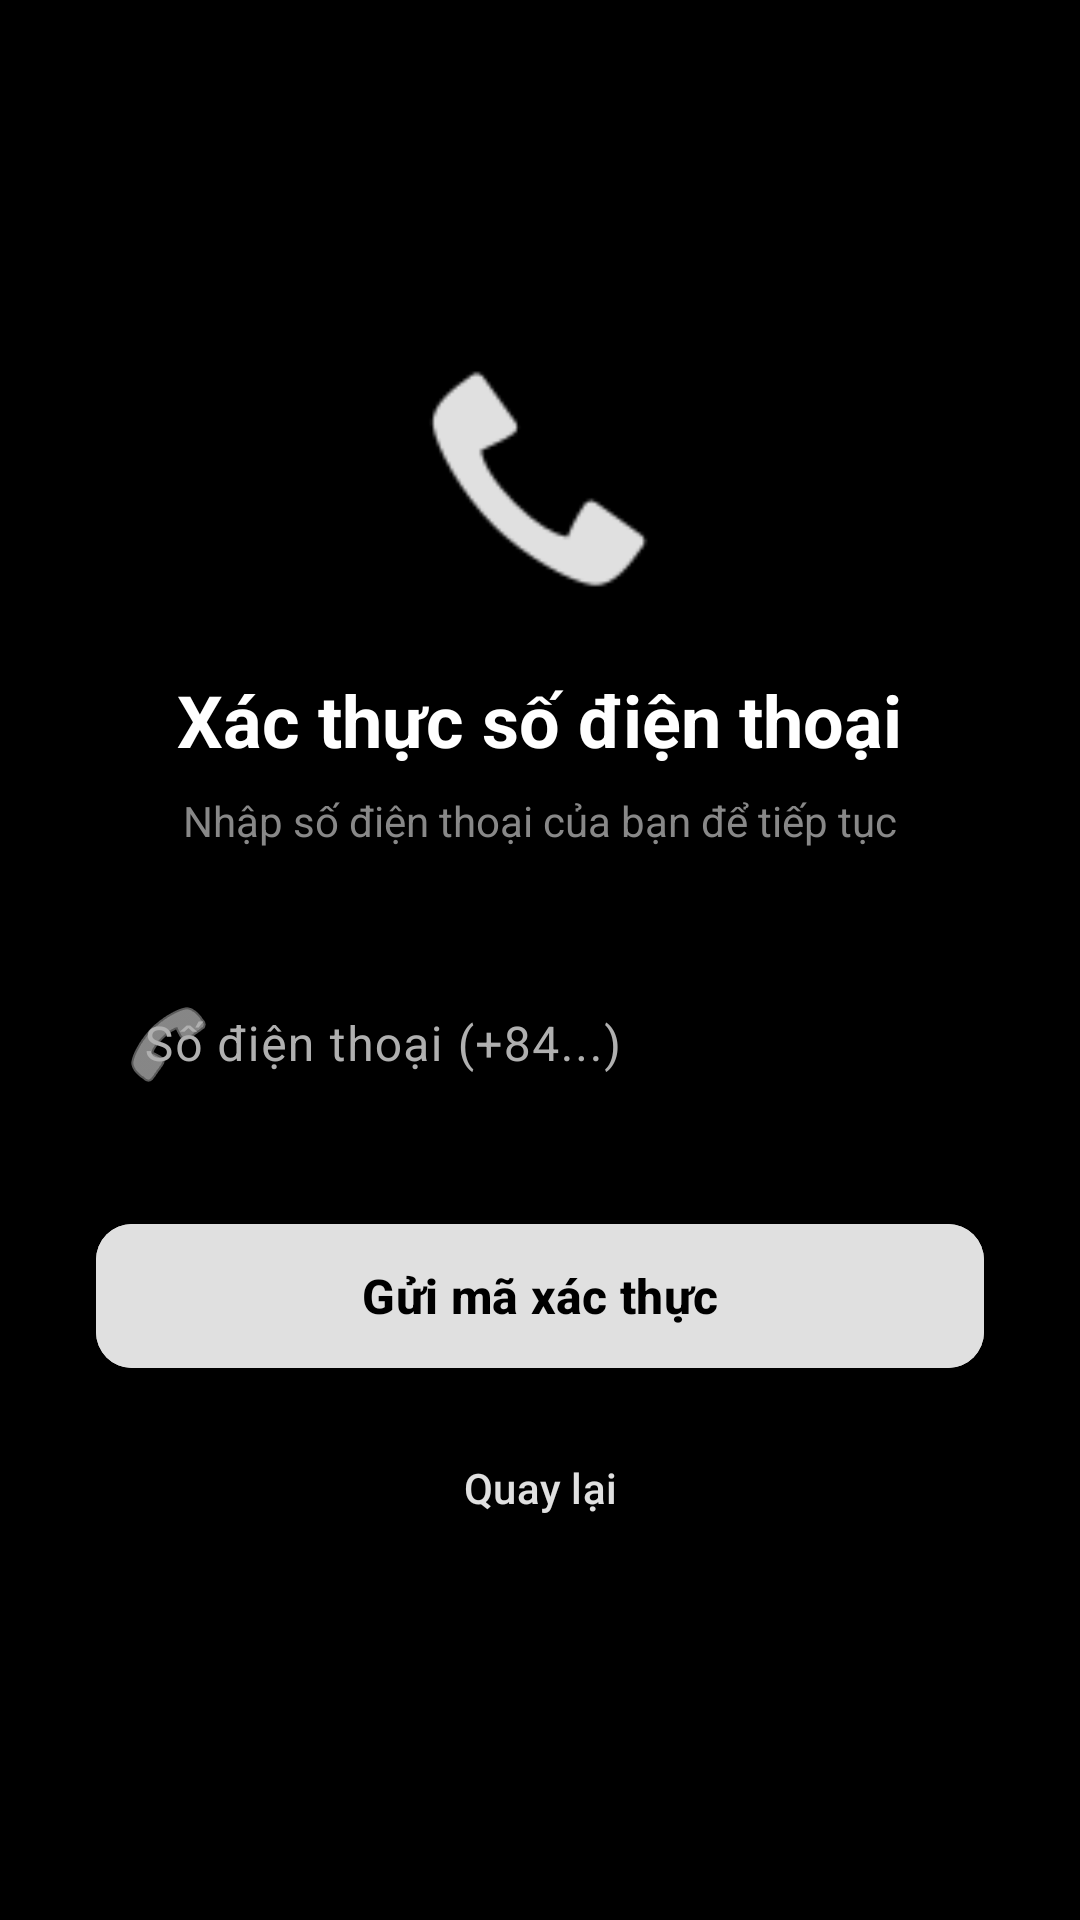

Android layout source for this screen:
<!-- AndroidManifest.xml: application theme Theme.AppReadingBook -->
<!-- res/layout/activity_phone_login.xml -->
<?xml version="1.0" encoding="utf-8"?>
<LinearLayout xmlns:android="http://schemas.android.com/apk/res/android"
    xmlns:app="http://schemas.android.com/apk/res-auto"
    android:layout_width="match_parent"
    android:layout_height="match_parent"
    android:background="@color/background"
    android:gravity="center"
    android:orientation="vertical"
    android:padding="32dp">

    <ImageView
        android:layout_width="80dp"
        android:layout_height="80dp"
        android:layout_marginBottom="24dp"
        android:src="@android:drawable/stat_sys_phone_call"
        app:tint="@color/primary" />

    <TextView
        android:layout_width="wrap_content"
        android:layout_height="wrap_content"
        android:text="Xác thực số điện thoại"
        android:textColor="@color/white"
        android:textSize="24sp"
        android:textStyle="bold" />

    <TextView
        android:id="@+id/tvInstruction"
        android:layout_width="wrap_content"
        android:layout_height="wrap_content"
        android:layout_marginTop="8dp"
        android:layout_marginBottom="32dp"
        android:text="Nhập số điện thoại của bạn để tiếp tục"
        android:textColor="@color/gray"
        android:textSize="14sp" />

    <com.google.android.material.textfield.TextInputLayout
        android:id="@+id/tilPhone"
        style="@style/AppEditTextStyle"
        android:layout_width="match_parent"
        android:layout_height="wrap_content"
        android:hint="Số điện thoại (+84...)"
        app:startIconDrawable="@android:drawable/ic_menu_call"
        app:startIconTint="@color/primary">

        <com.google.android.material.textfield.TextInputEditText
            android:id="@+id/edtPhone"
            android:layout_width="match_parent"
            android:layout_height="wrap_content"
            android:inputType="phone"
            android:textColor="@color/white" />
    </com.google.android.material.textfield.TextInputLayout>

    <com.google.android.material.textfield.TextInputLayout
        android:id="@+id/tilOtp"
        style="@style/AppEditTextStyle"
        android:layout_width="match_parent"
        android:layout_height="wrap_content"
        android:layout_marginTop="16dp"
        android:hint="Mã xác thực (OTP)"
        android:visibility="gone"
        app:startIconDrawable="@android:drawable/ic_lock_lock"
        app:startIconTint="@color/primary">

        <com.google.android.material.textfield.TextInputEditText
            android:id="@+id/edtOtp"
            android:layout_width="match_parent"
            android:layout_height="wrap_content"
            android:inputType="number"
            android:textColor="@color/white" />
    </com.google.android.material.textfield.TextInputLayout>

    <com.google.android.material.button.MaterialButton
        android:id="@+id/btnAction"
        style="@style/AppButtonStyle"
        android:layout_width="match_parent"
        android:layout_height="wrap_content"
        android:layout_marginTop="32dp"
        android:backgroundTint="@color/primary"
        android:text="Gửi mã xác thực"
        android:textColor="@color/on_primary" />

    <com.google.android.material.button.MaterialButton
        android:id="@+id/btnBack"
        style="@style/Widget.Material3.Button.TextButton"
        android:layout_width="wrap_content"
        android:layout_height="wrap_content"
        android:layout_marginTop="16dp"
        android:text="Quay lại"
        android:textColor="@color/primary" />

</LinearLayout>
<!-- resources referenced by this layout -->
<resources>
  <color name="background">#000000</color>
  <color name="gray">#888888</color>
  <color name="on_primary">#000000</color>
  <color name="primary">#E0E0E0</color>
  <color name="white">#FFFFFF</color>
  <style name="AppButtonStyle" parent="Widget.Material3.Button">
          <item name="android:layout_height">56dp</item>
          <item name="cornerRadius">12dp</item>
          <item name="android:textAllCaps">false</item>
          <item name="android:insetTop">0dp</item>
          <item name="android:insetBottom">0dp</item>
          <item name="android:textSize">16sp</item>
          <item name="android:textStyle">bold</item>
      </style>
  <style name="AppEditTextStyle" parent="Widget.Material3.TextInputLayout.OutlinedBox">
          <item name="boxCornerRadiusTopStart">12dp</item>
          <item name="boxCornerRadiusTopEnd">12dp</item>
          <item name="boxCornerRadiusBottomStart">12dp</item>
          <item name="boxCornerRadiusBottomEnd">12dp</item>
          <item name="boxStrokeColor">@color/primary</item>
          <item name="hintTextColor">@color/primary</item>
      </style>
  <style name="Theme.AppReadingBook" parent="Base.Theme.AppReadingBook" />
  <style name="Base.Theme.AppReadingBook" parent="Theme.Material3.DayNight.NoActionBar">
          
          <item name="colorPrimary">@color/primary</item>
          <item name="colorOnPrimary">@color/on_primary</item>
          <item name="colorPrimaryContainer">@color/primary_container</item>
          <item name="colorOnPrimaryContainer">@color/white</item>
  
          
          <item name="colorSecondary">@color/secondary</item>
          <item name="colorOnSecondary">@color/on_secondary</item>
  
          
          <item name="android:windowBackground">@color/background</item>
          <item name="colorSurface">@color/surface</item>
          <item name="colorOnSurface">@color/on_surface</item>
          <item name="colorSurfaceVariant">@color/surface_variant</item>
          <item name="colorOnSurfaceVariant">@color/on_surface_variant</item>
  
          
          <item name="android:statusBarColor">@color/black</item>
          <item name="android:windowLightStatusBar" tools:targetApi="m">false</item>
      </style>
  <color name="primary_container">#333333</color>
  <color name="secondary">#BB86FC</color>
  <color name="on_secondary">#000000</color>
  <color name="surface">#121212</color>
  <color name="on_surface">#FFFFFF</color>
  <color name="surface_variant">#2C2C2C</color>
  <color name="on_surface_variant">#B0B0B0</color>
  <color name="black">#000000</color>
</resources>
